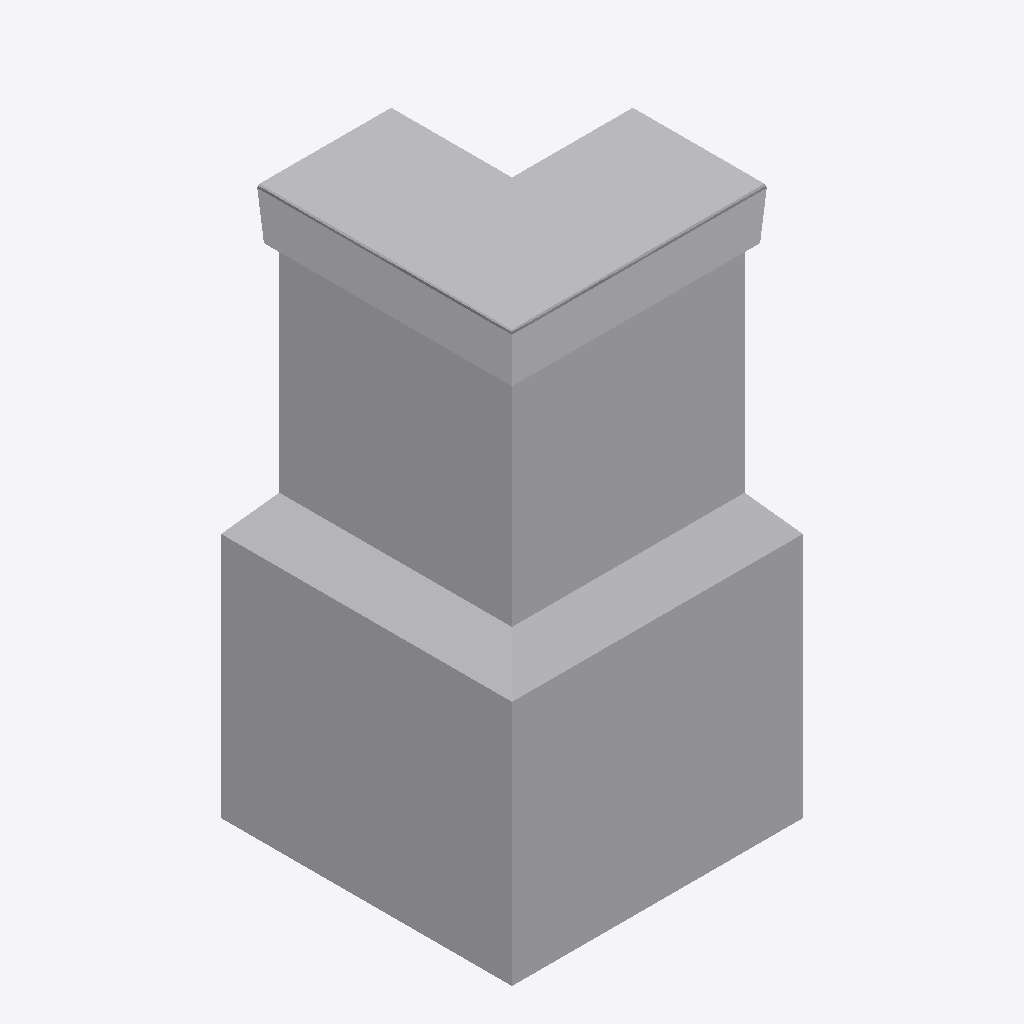
Isometric view of an IFC building model (IFC-SPF (STEP), schema IFC4, length unit metre), seen from the south-west, elements coloured by IFC class: 1 other element (light grey).
Extent 0.7 m × 0.7 m × 1.2 m (x, y, z). Storeys (1): Ebene 0 at 0.00 m. Elements (1): 1 IfcBuildingElementProxy.

HEADER;
FILE_DESCRIPTION(('ViewDefinition [CoordinationView_V2.0]','ExchangeRequirement []'),'2;1');
FILE_NAME('','2024-05-07T10:28:07',(''),(''),'ODA IFC SDK 22.6','22.1.1.516 - Exporter 22.1.1.516 - Default UI','');
FILE_SCHEMA(('IFC4'));
ENDSEC;
DATA;
#93=IFCPROJECT('3JkdSrIPPFBg8WI9Yiw3Uw',#20,'',$,$,'','',(#86),#83);
#105=IFCSITE('3JkdSrIPPFBg8WI9Yiw3Uu',#20,'Default',$,$,#104,$,$,.ELEMENT.,(42,24,53,508911),(-71,-15,-29,-58837),0.0,$,$);
#95=IFCBUILDING('3JkdSrIPPFBg8WI9Yiw3Ux',#20,'',$,$,#16,$,'',.ELEMENT.,$,$,#94);
#98=IFCBUILDINGSTOREY('3JkdSrIPPFBg8WI9XJ5yzH',#20,'Ebene 0',$,'Ebene:Ebene 1',#97,$,'Ebene 0',.ELEMENT.,0.0);
#349=IFCBUILDINGELEMENTPROXY('1i6pAm_OnA7es5OO9i1hwj',#20,'DB_BSK_96_Ecke_aussen:DB_BSK_96_Ecke_aussen:6280',$,'DB_BSK_96_Ecke_aussen:DB_BSK_96_Ecke_aussen',#348,#346,'6280',.NOTDEFINED.);
ENDSEC;
